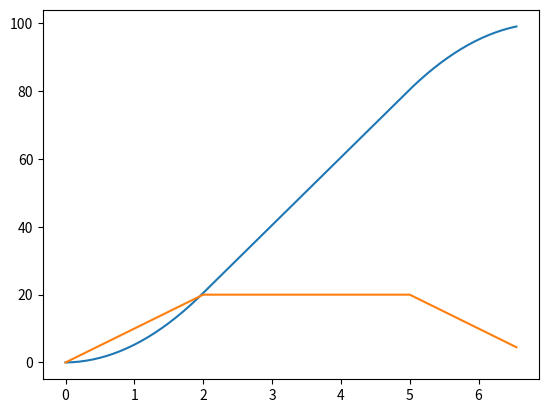

Python code for this plot:
import numpy as np
from matplotlib import pyplot as plt

class TrapezoidalProfile:
    def __init__(self, acc = 0.5, speedUp = True):
        self.speedUp = speedUp
        self.acc = acc

    def calVel(self, dest, vel, period, maxVel):
        # 定速域
        if vel == maxVel:
            # 減速し始めるかの判定
            if dest < np.power(vel, 2) / self.acc / 2:
                return vel - self.acc * period
            else:
                return vel
        # 加速域
        elif self.speedUp:
            # maxVelに達しない場合
            if 2 * self.acc * dest < 2 * np.power(maxVel, 2) - np.power(vel, 2):
                peakVel = np.sqrt((2*self.acc*dest + np.power(vel, 2))/2)
                if vel + self.acc * period < peakVel:
                    return vel + self.acc * period
                else:
                    self.speedUp = False
                    return peakVel
            else:
                if vel + self.acc * period <  maxVel:
                    return vel + self.acc * period
                else:
                    print("speed down")
                    self.speedUp = False
                    return maxVel
        # 減速域
        elif self.speedUp == False:
            if vel - self.acc * period > 0:
                return vel - self.acc * period
            else:
                return 0.0

def main():
    dest = 100.0
    maxVel = 20.0
    vel = 0.0
    pos = 0.0
    period = 0.05
    list_vel = [vel]
    list_pos = [pos]
    list_acc = [0.0]
    list_time = [0.0]
    i = 0
    pro = TrapezoidalProfile(acc = 10)
    while dest - pos > 1:
        i = i + 1
        vel = pro.calVel(dest = dest - pos, vel = vel, period = period, maxVel = maxVel)
        if vel == 0.0 and pro.speedUp == False:
            pos = dest
        else:
            pos = min(pos + vel * period, dest)
        list_vel.append(vel)
        list_pos.append(pos)
        list_time.append(i *period)

    plt.plot(list_time, list_pos)
    plt.plot(list_time, list_vel)
    plt.show()

if __name__ == "__main__":
    main()
            